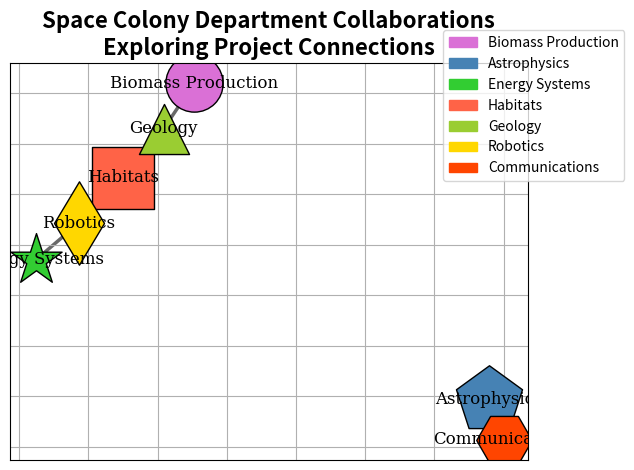

Generate this figure with matplotlib:
import matplotlib.pyplot as plt
import networkx as nx
import matplotlib.patches as mpatches

departments = [
    'Biomass Production', 'Astrophysics', 'Energy Systems',
    'Habitats', 'Geology', 'Robotics', 'Communications'
]

collaborations = [
    ('Biomass Production', 'Geology'),
    ('Habitats', 'Robotics'),
    ('Astrophysics', 'Communications'),
    ('Habitats', 'Geology'),
    ('Energy Systems', 'Robotics')
]

# Create an undirected graph
G = nx.Graph()
G.add_nodes_from(departments)
G.add_edges_from(collaborations)

# Layout for positioning nodes
pos = nx.spring_layout(G, seed=42)

# Node configurations
node_colors = {
    'Biomass Production': '#DA70D6',
    'Astrophysics': '#4682B4',
    'Energy Systems': '#32CD32',
    'Habitats': '#FF6347',
    'Geology': '#9ACD32',
    'Robotics': '#FFD700',
    'Communications': '#FF4500'
}
node_sizes = {
    'Biomass Production': 1700,
    'Astrophysics': 2500,
    'Energy Systems': 1500,
    'Habitats': 2000,
    'Geology': 1300,
    'Robotics': 1800,
    'Communications': 1600
}
node_shapes = {
    'Biomass Production': 'o',
    'Astrophysics': 'p',
    'Energy Systems': '*',
    'Habitats': 's',
    'Geology': '^',
    'Robotics': 'd',
    'Communications': 'H'
}

for node in G.nodes():
    nx.draw_networkx_nodes(
        G, pos,
        nodelist=[node],
        node_size=node_sizes[node],
        node_color=node_colors[node],
        edgecolors='black',
        node_shape=node_shapes[node]
    )

# Edge styles configuration
edge_styles = {
    ('Biomass Production', 'Geology'): 'solid',
    ('Habitats', 'Robotics'): 'dashed',
    ('Astrophysics', 'Communications'): 'dotted',
    ('Habitats', 'Geology'): 'dashed',
    ('Energy Systems', 'Robotics'): 'solid'
}

for edge in G.edges():
    style = edge_styles.get(edge, 'solid')
    nx.draw_networkx_edges(
        G, pos,
        edgelist=[edge],
        style=style,
        width=2.5,
        edge_color='dimgray'
    )

# Adding labels for nodes
nx.draw_networkx_labels(G, pos, font_size=12, font_family='serif')

plt.title(
    "Space Colony Department Collaborations\nExploring Project Connections",
    fontsize=16, fontweight='bold'
)

handles = [mpatches.Patch(color=node_colors[node], label=node) for node in node_colors]
plt.legend(handles=handles, loc='upper right', bbox_to_anchor=(1.2, 1.1))

plt.grid(True)
plt.axis('on')
plt.tick_params(left=False, labelleft=False, bottom=False, labelbottom=False)
plt.tight_layout()

plt.show()
